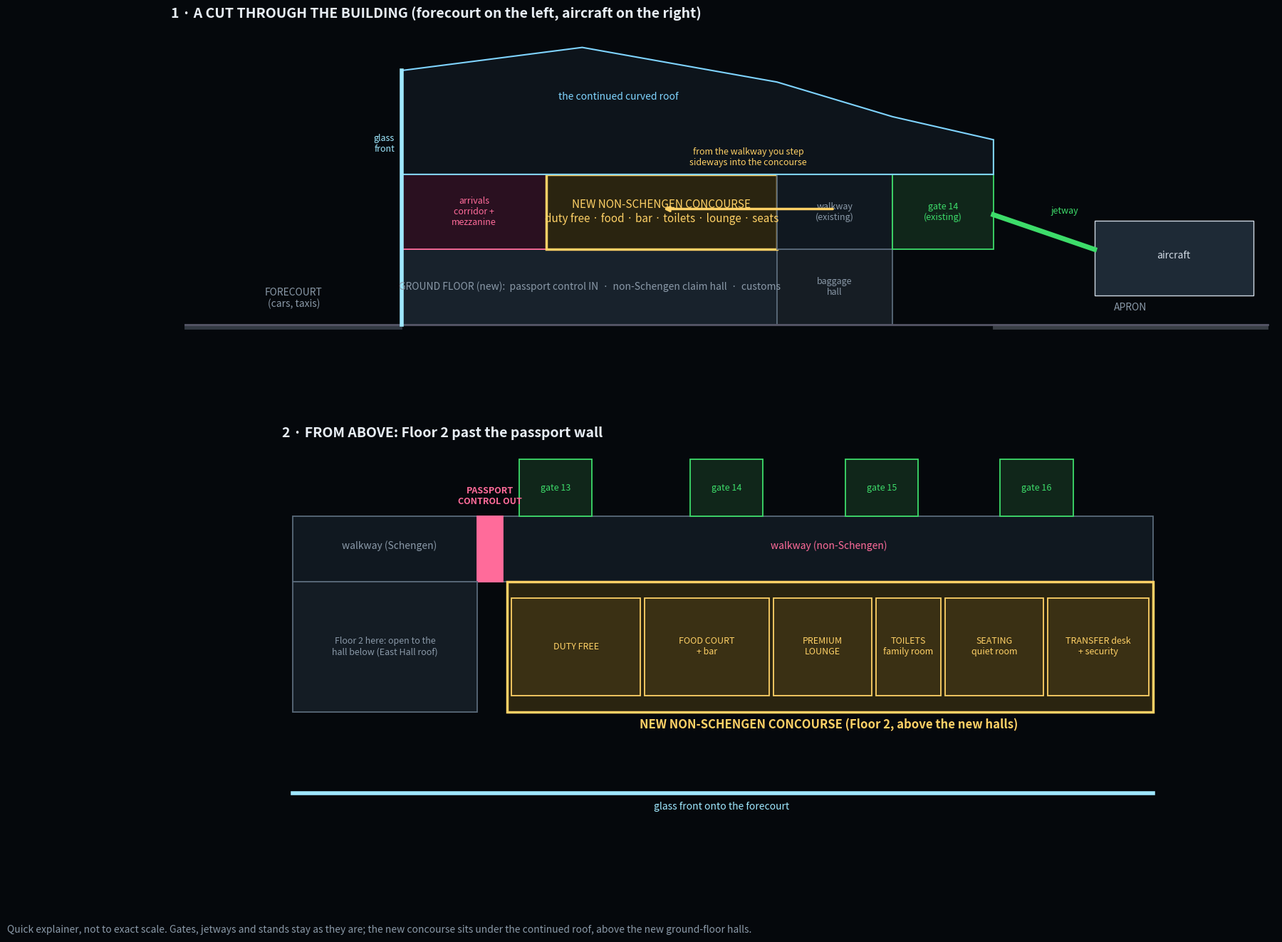

Write the Python code that produced this figure. (Note: this script raises an exception after producing the figure.)
# Quick explainer (owner 2026-11-22): the non-Schengen concourse - a cut through the building + a top view.
import os, matplotlib
matplotlib.use('Agg')
import matplotlib.pyplot as plt
from matplotlib.patches import Rectangle, Polygon
BG, FG, DIM, NEW, NS, OK = '#05080c', '#e8eef5', '#8a99a8', '#ffd166', '#ff6b9a', '#3ddc6a'
fig, (a1, a2) = plt.subplots(2, 1, figsize=(20, 15), dpi=100, gridspec_kw={'height_ratios': [1, 1.05]}); fig.patch.set_facecolor(BG)
def R(ax, x0, y0, x1, y1, t='', fc='#141c24', ec='#5a6a7a', col=DIM, fs=10, lw=1.3, ls='-'):
    ax.add_patch(Rectangle((x0, y0), x1 - x0, y1 - y0, fc=fc, ec=ec, lw=lw, ls=ls))
    if t: ax.text((x0 + x1) / 2, (y0 + y1) / 2, t, color=col, ha='center', va='center', fontsize=fs)
# 1. THE CUT (as if sliced from the forecourt to the aircraft, at gate 14)
ax = a1; ax.set_facecolor(BG)
ax.plot([-30, 120], [0, 0], color='#556', lw=2)
R(ax, -30, -0.4, 0, 0, fc='#333a44', ec='#333a44'); ax.text(-15, 1.5, 'FORECOURT\n(cars, taxis)', color=DIM, ha='center', fontsize=10)
R(ax, 82, -0.4, 120, 0, fc='#3a3f46', ec='#3a3f46'); ax.text(101, 1.2, 'APRON', color=DIM, ha='center', fontsize=10)
# ground floor
R(ax, 0, 0, 52, 6.5, 'GROUND FLOOR (new):  passport control IN  ·  non-Schengen claim hall  ·  customs', fc='#18222c', fs=10)
R(ax, 52, 0, 68, 6.5, 'baggage\nhall', fc='#161d24', fs=9)
# floor 2
R(ax, 0, 6.5, 20, 13, 'arrivals\ncorridor +\nmezzanine', fc='#2a1020', ec=NS, col=NS, fs=9)
R(ax, 20, 6.5, 52, 13, 'NEW NON-SCHENGEN CONCOURSE\nduty free · food · bar · toilets · lounge · seats', fc='#2a2410', ec=NEW, col=NEW, fs=11, lw=2.5)
R(ax, 52, 6.5, 68, 13, 'walkway\n(existing)', fc='#101820', fs=9)
R(ax, 68, 6.5, 82, 13, 'gate 14\n(existing)', fc='#10261a', ec=OK, col=OK, fs=9)
# roof (wave) + glass front
ax.add_patch(Polygon([(0, 13), (0, 22), (25, 24), (52, 21), (68, 18), (82, 16), (82, 13)], fc='#0d141b', ec='#7fd4ff', lw=1.5))
ax.text(30, 19.5, 'the continued curved roof', color='#7fd4ff', ha='center', fontsize=10)
ax.plot([0, 0], [0, 22], color='#9fe8ff', lw=4); ax.text(-1, 15, 'glass\nfront', color='#9fe8ff', ha='right', fontsize=9)
# jetway + aircraft
ax.plot([82, 96], [9.5, 6.5], color=OK, lw=5); ax.text(90, 9.6, 'jetway', color=OK, fontsize=9)
ax.add_patch(Polygon([(96, 2.5), (118, 2.5), (118, 9), (96, 9)], fc='#1e2a36', ec='#cfd8e3')); ax.text(107, 5.7, 'aircraft', color='#cfd8e3', ha='center', fontsize=10)
ax.annotate('', xy=(36, 10), xytext=(60, 10), arrowprops=dict(arrowstyle='->', color=NEW, lw=2.5))
ax.text(48, 13.8, 'from the walkway you step\nsideways into the concourse', color=NEW, ha='center', fontsize=9)
ax.set_xlim(-32, 121); ax.set_ylim(-2, 26); ax.set_aspect(1.6); ax.axis('off')
ax.set_title('1 · A CUT THROUGH THE BUILDING (forecourt on the left, aircraft on the right)', color=FG, fontsize=14, loc='left', weight='bold')
# 2. TOP VIEW OF FLOOR 2 EAST OF THE PASSPORT WALL
ax = a2; ax.set_facecolor(BG)
R(ax, 150, 52, 551, 68, '', fc='#101820'); ax.text(195, 60, 'walkway (Schengen)', color=DIM, ha='center', fontsize=10)
R(ax, 236, 52, 248, 68, '', fc=NS, ec=NS); ax.text(242, 70.5, 'PASSPORT\nCONTROL OUT', color=NS, ha='center', va='bottom', fontsize=9, weight='bold')
ax.text(400, 60, 'walkway (non-Schengen)', color=NS, ha='center', fontsize=10)
for g, x in ((13, 272.4), (14, 352.2), (15, 424.5), (16, 496.8)):
    R(ax, x - 17, 68, x + 17, 82, 'gate %d' % g, fc='#10261a', ec=OK, col=OK, fs=9)
R(ax, 250, 20, 551, 52, '', fc='#2a2410', ec=NEW, lw=2.5)
for x0, x1, t in ((252, 312, 'DUTY FREE'), (314, 372, 'FOOD COURT\n+ bar'), (374, 420, 'PREMIUM\nLOUNGE'), (422, 452, 'TOILETS\nfamily room'), (454, 500, 'SEATING\nquiet room'), (502, 549, 'TRANSFER desk\n+ security')):
    R(ax, x0, 24, x1, 48, t, fc='#3a3014', ec=NEW, col=NEW, fs=9)
ax.text(400, 16, 'NEW NON-SCHENGEN CONCOURSE (Floor 2, above the new halls)', color=NEW, ha='center', fontsize=12, weight='bold')
R(ax, 150, 20, 236, 52, 'Floor 2 here: open to the\nhall below (East Hall roof)', fc='#141c24', fs=9)
ax.plot([150, 551], [0, 0], color='#9fe8ff', lw=4); ax.text(350, -4, 'glass front onto the forecourt', color='#9fe8ff', ha='center', fontsize=10)
ax.set_xlim(145, 556); ax.set_ylim(-8, 86); ax.set_aspect(1.9); ax.axis('off')
ax.set_title('2 · FROM ABOVE: Floor 2 past the passport wall', color=FG, fontsize=14, loc='left', weight='bold')
fig.text(0.01, 0.01, 'Quick explainer, not to exact scale. Gates, jetways and stands stay as they are; the new concourse sits under the continued roof, above the new ground-floor halls.', color=DIM, fontsize=10)
out = os.path.join(os.path.dirname(os.path.abspath(__file__)), 'NonSchengen-Quick.png'); fig.savefig(out, facecolor=BG, bbox_inches='tight'); print(out)
